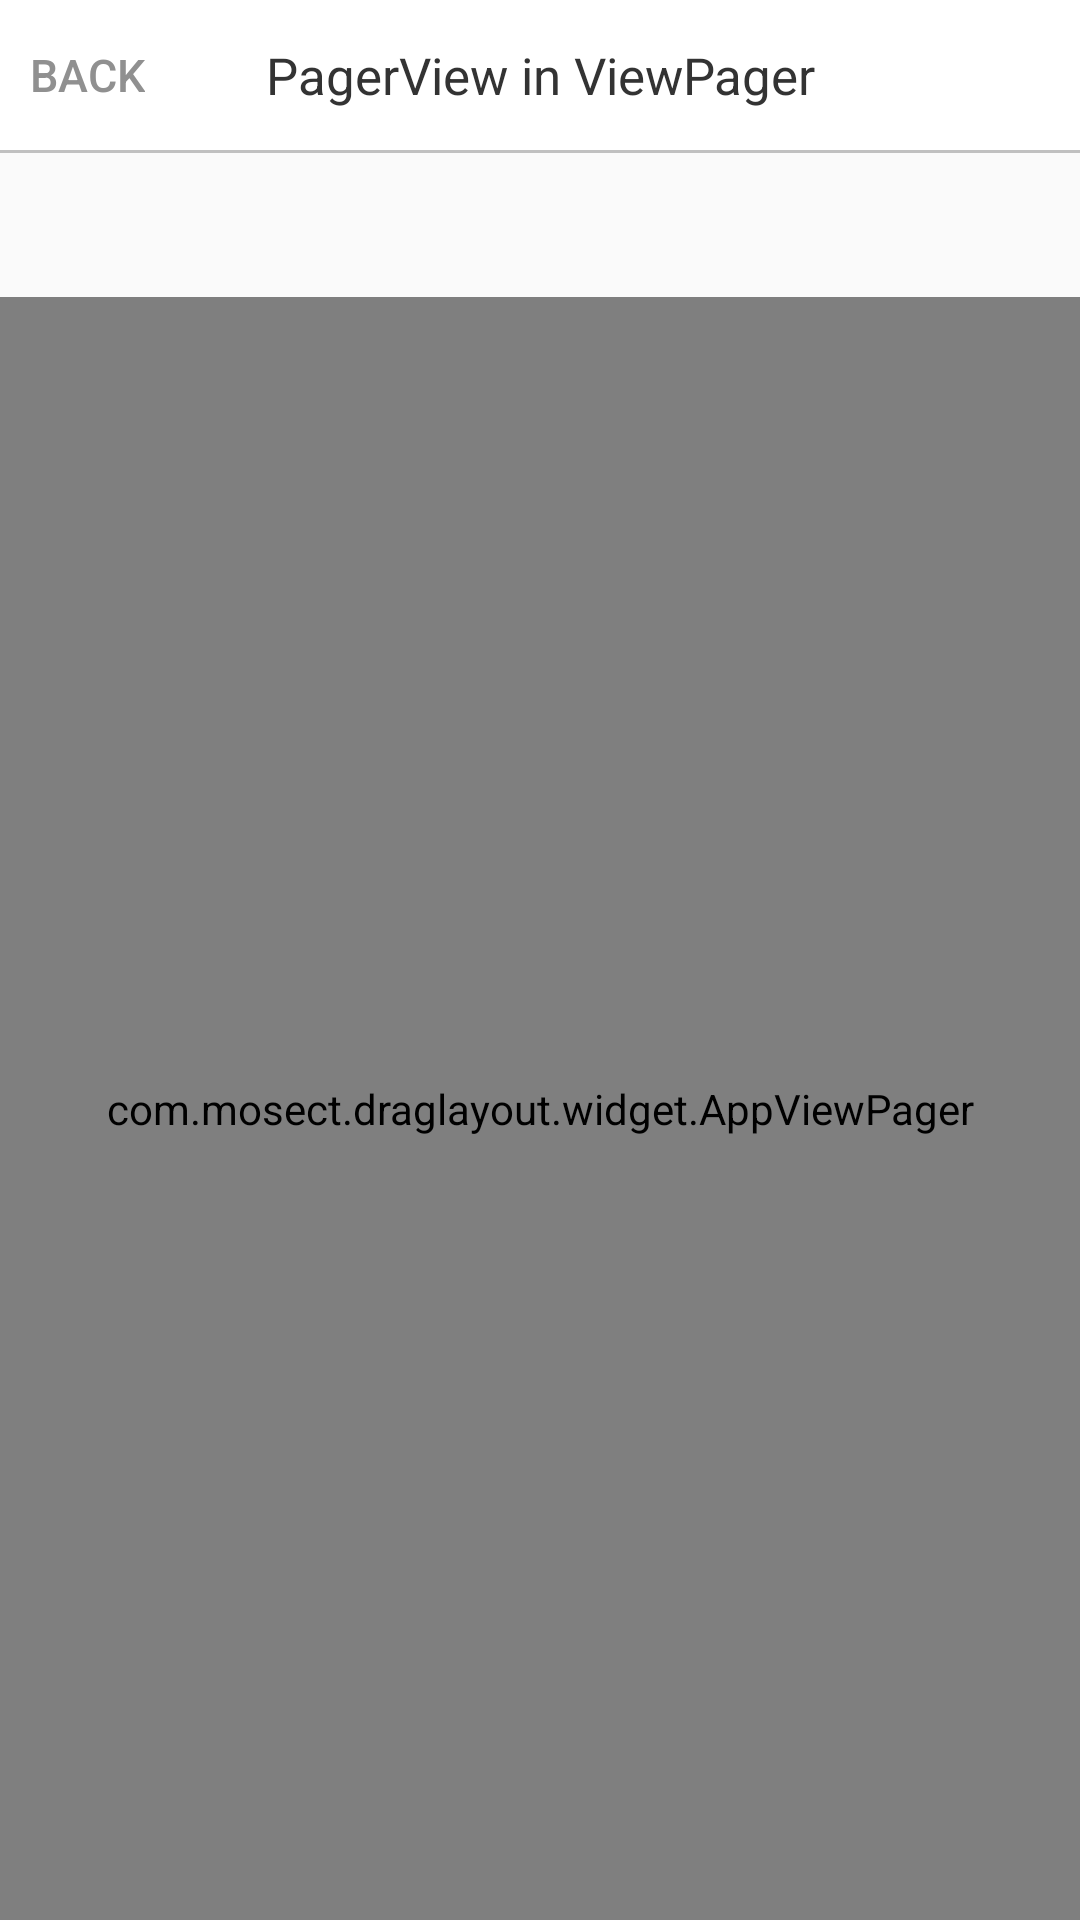

Layout XML and referenced resources for this Android screen:
<!-- AndroidManifest.xml: application theme AppTheme -->
<!-- res/layout/activity_pvinvp.xml -->
<?xml version="1.0" encoding="utf-8"?>
<LinearLayout xmlns:android="http://schemas.android.com/apk/res/android"
    android:layout_width="match_parent"
    android:layout_height="match_parent"
    android:orientation="vertical">

    <FrameLayout
        android:layout_width="match_parent"
        android:layout_height="50dp"
        android:background="#ffffff">

        <TextView
            android:id="@+id/tv_title"
            android:layout_width="match_parent"
            android:layout_height="match_parent"
            android:gravity="center"
            android:maxLines="1"
            android:paddingLeft="50dp"
            android:paddingRight="50dp"
            android:text="@string/btn_pvinvp"
            android:textColor="#333333"
            android:textSize="17sp" />

        <Button
            android:id="@+id/btn_back"
            android:layout_width="wrap_content"
            android:layout_height="match_parent"
            android:background="@android:color/transparent"
            android:minWidth="0dp"
            android:minHeight="0dp"
            android:paddingLeft="10dp"
            android:paddingRight="10dp"
            android:text="@string/btn_back"
            android:textColor="#909090"
            android:textSize="15sp" />
    </FrameLayout>

    <View
        android:layout_width="match_parent"
        android:layout_height="1dp"
        android:background="#c0c0c0" />

    <android.support.design.widget.TabLayout
        android:id="@+id/ly_tab"
        android:layout_width="match_parent"
        android:layout_height="wrap_content" />

    <com.mosect.draglayout.widget.AppViewPager
        android:id="@+id/vp_content"
        android:layout_width="match_parent"
        android:layout_height="0dp"
        android:layout_weight="1" />
</LinearLayout>
<!-- resources referenced by this layout -->
<resources>
  <string name="btn_back">BACK</string>
  <string name="btn_pvinvp">PagerView in ViewPager</string>
  <style name="AppTheme" parent="Theme.AppCompat.Light.DarkActionBar">
          
          <item name="colorPrimary">@color/colorPrimary</item>
          <item name="colorPrimaryDark">@color/colorPrimaryDark</item>
          <item name="colorAccent">@color/colorAccent</item>
          <item name="windowNoTitle">true</item>
          <item name="android:windowNoTitle">true</item>
      </style>
  <!-- not gathered from this repository: default colours our renderer supplied (Android Studio template values) -->
  <color name="colorPrimary">#FF6200EE</color>
  <color name="colorPrimaryDark">#FF3700B3</color>
  <color name="colorAccent">#FF03DAC5</color>
</resources>
